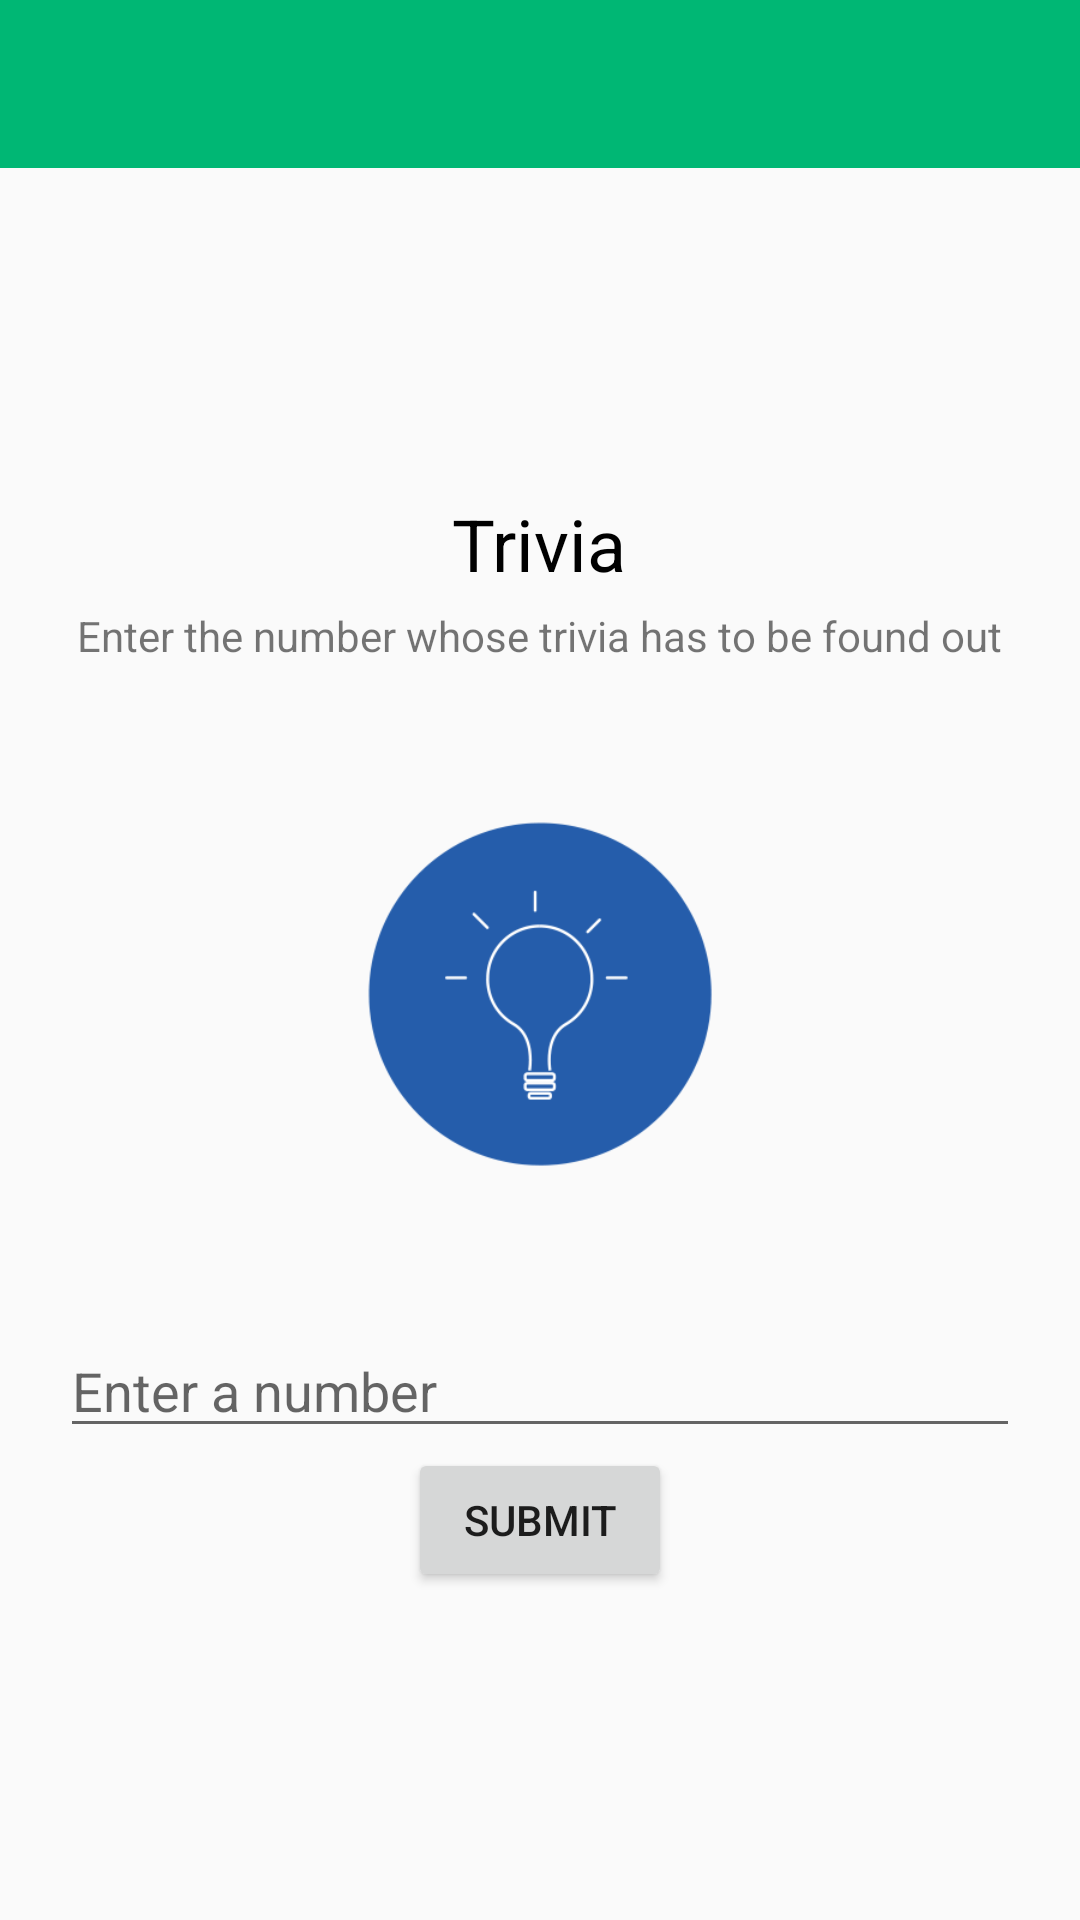

Layout XML and referenced resources for this Android screen:
<!-- AndroidManifest.xml: application theme AppTheme -->
<!-- res/layout/activity_trivia.xml -->
<?xml version="1.0" encoding="utf-8"?>
<LinearLayout xmlns:android="http://schemas.android.com/apk/res/android"
    android:layout_width="match_parent"
    android:layout_height="match_parent"
    android:orientation="vertical">

    <android.support.design.widget.AppBarLayout
        android:id="@+id/appBarLayout"
        android:layout_width="match_parent"
        android:layout_height="wrap_content"
        android:fitsSystemWindows="true"
        android:theme="@style/ThemeOverlay.AppCompat.Dark.ActionBar">

        <android.support.v7.widget.Toolbar
            android:id="@+id/toolbar"
            android:layout_width="match_parent"
            android:layout_height="?attr/actionBarSize"
            android:popupTheme="@style/ThemeOverlay.AppCompat.Dark"></android.support.v7.widget.Toolbar>
    </android.support.design.widget.AppBarLayout>

    <ScrollView
        android:layout_width="match_parent"
        android:layout_height="match_parent"
        android:fillViewport="true">

        <LinearLayout
            android:layout_width="match_parent"
            android:layout_height="match_parent"
            android:gravity="center"
            android:orientation="vertical">

            <TextView
                android:layout_width="wrap_content"
                android:layout_height="wrap_content"
                android:text="Trivia"
                android:textColor="@color/black"
                android:textSize="24dp" />

            <TextView
                android:layout_width="wrap_content"
                android:layout_height="wrap_content"
                android:layout_marginTop="5dp"
                android:layout_marginLeft="10dp"
                android:layout_marginRight="10dp"
                android:text="Enter the number whose trivia has to be found out" />


            <ImageView
                android:layout_width="120dp"
                android:layout_height="120dp"
                android:layout_margin="50dp"
                android:src="@drawable/trivia" />

            <EditText
                android:id="@+id/activity_trivia_number_edittext"
                android:layout_width="match_parent"
                android:layout_height="wrap_content"
                android:layout_marginLeft="20dp"
                android:layout_marginRight="20dp"
                android:inputType="number"
                android:hint="Enter a number" />

            <Button
                android:id="@+id/activity_trivia_submit_button"
                android:layout_width="wrap_content"
                android:layout_height="wrap_content"
                android:paddingLeft="10dp"
                android:paddingRight="10dp"
                android:text="Submit" />

        </LinearLayout>
    </ScrollView>
</LinearLayout>
<!-- resources referenced by this layout -->
<resources>
  <color name="black">#000000</color>
  <!-- drawable trivia: png bitmap (drawable, 36483 bytes) -->
  <style name="ThemeOverlay.AppCompat.Dark" parent="Base.ThemeOverlay.AppCompat.Dark" />
  <style name="AppTheme" parent="Theme.AppCompat.Light.NoActionBar">
          
          <item name="colorPrimary">@color/primary</item>
          <item name="colorPrimaryDark">@color/primary_dark</item>
          <item name="colorAccent">@color/accent</item>
          <item name="windowActionBar">false</item>
          <item name="windowNoTitle">true</item>
      </style>
  <color name="primary">#00b774</color>
  <color name="primary_dark">#00925c</color>
  <color name="accent">#00BCD4</color>
</resources>
